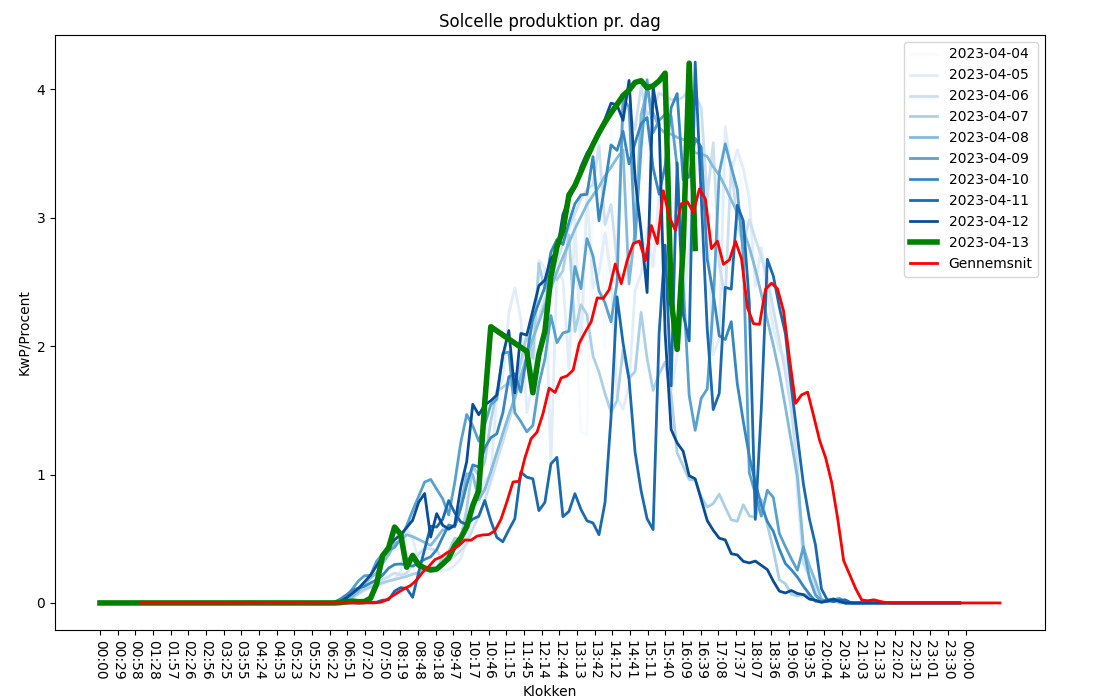

The table this chart was drawn from, first rows:
, x, KWH, date, time, days_since_today
0, 2023-04-04 02:00:00+02:00, 0.0, 2023-04-04, 02:00:00, 9
1, 2023-04-04 02:10:00+02:00, 0.0, 2023-04-04, 02:10:00, 9
2, 2023-04-04 02:20:00+02:00, 0.0, 2023-04-04, 02:20:00, 9
3, 2023-04-04 02:30:00+02:00, 0.0, 2023-04-04, 02:30:00, 9
4, 2023-04-04 02:40:00+02:00, 0.0, 2023-04-04, 02:40:00, 9
5, 2023-04-04 02:50:00+02:00, 0.0, 2023-04-04, 02:50:00, 9
6, 2023-04-04 03:00:00+02:00, 0.0, 2023-04-04, 03:00:00, 9
7, 2023-04-04 03:10:00+02:00, 0.0, 2023-04-04, 03:10:00, 9
8, 2023-04-04 03:20:00+02:00, 0.0, 2023-04-04, 03:20:00, 9
9, 2023-04-04 03:30:00+02:00, 0.0, 2023-04-04, 03:30:00, 9
10, 2023-04-04 03:40:00+02:00, 0.0, 2023-04-04, 03:40:00, 9
11, 2023-04-04 03:50:00+02:00, 6.8333335e-05, 2023-04-04, 03:50:00, 9
12, 2023-04-04 04:00:00+02:00, 0.0, 2023-04-04, 04:00:00, 9
13, 2023-04-04 04:10:00+02:00, 0.0, 2023-04-04, 04:10:00, 9
14, 2023-04-04 04:20:00+02:00, 0.0, 2023-04-04, 04:20:00, 9
15, 2023-04-04 04:30:00+02:00, 0.0, 2023-04-04, 04:30:00, 9
16, 2023-04-04 04:40:00+02:00, 7.833334e-05, 2023-04-04, 04:40:00, 9
17, 2023-04-04 04:50:00+02:00, 7.3333336e-05, 2023-04-04, 04:50:00, 9
18, 2023-04-04 05:00:00+02:00, 8.333333e-05, 2023-04-04, 05:00:00, 9
19, 2023-04-04 05:10:00+02:00, 0.0, 2023-04-04, 05:10:00, 9
20, 2023-04-04 05:20:00+02:00, 7.166666e-05, 2023-04-04, 05:20:00, 9
21, 2023-04-04 05:30:00+02:00, 0.0, 2023-04-04, 05:30:00, 9
22, 2023-04-04 05:40:00+02:00, 0.0, 2023-04-04, 05:40:00, 9
23, 2023-04-04 05:50:00+02:00, 0.0, 2023-04-04, 05:50:00, 9
24, 2023-04-04 06:00:00+02:00, 0.0, 2023-04-04, 06:00:00, 9
25, 2023-04-04 06:10:00+02:00, 7.833334e-05, 2023-04-04, 06:10:00, 9
26, 2023-04-04 06:20:00+02:00, 0.0, 2023-04-04, 06:20:00, 9
27, 2023-04-04 06:30:00+02:00, 0.0, 2023-04-04, 06:30:00, 9
28, 2023-04-04 06:40:00+02:00, 0.0, 2023-04-04, 06:40:00, 9
29, 2023-04-04 06:50:00+02:00, 0.007135, 2023-04-04, 06:50:00, 9
30, 2023-04-04 07:00:00+02:00, 0.04269, 2023-04-04, 07:00:00, 9
31, 2023-04-04 07:10:00+02:00, 0.09493, 2023-04-04, 07:10:00, 9
32, 2023-04-04 07:20:00+02:00, 0.1437, 2023-04-04, 07:20:00, 9
33, 2023-04-04 07:30:00+02:00, 0.1709, 2023-04-04, 07:30:00, 9
34, 2023-04-04 07:40:00+02:00, 0.19, 2023-04-04, 07:40:00, 9
35, 2023-04-04 07:50:00+02:00, 0.2723, 2023-04-04, 07:50:00, 9
36, 2023-04-04 08:00:00+02:00, 0.3538, 2023-04-04, 08:00:00, 9
37, 2023-04-04 08:10:00+02:00, 0.4005, 2023-04-04, 08:10:00, 9
38, 2023-04-04 08:20:00+02:00, 0.4485, 2023-04-04, 08:20:00, 9
39, 2023-04-04 08:30:00+02:00, 0.4757, 2023-04-04, 08:30:00, 9
40, 2023-04-04 08:40:00+02:00, 0.5394, 2023-04-04, 08:40:00, 9
41, 2023-04-04 08:50:00+02:00, 0.5771, 2023-04-04, 08:50:00, 9
42, 2023-04-04 09:00:00+02:00, 0.6965, 2023-04-04, 09:00:00, 9
43, 2023-04-04 09:10:00+02:00, 0.8068, 2023-04-04, 09:10:00, 9
44, 2023-04-04 09:20:00+02:00, 0.9248, 2023-04-04, 09:20:00, 9
45, 2023-04-04 09:30:00+02:00, 0.9048, 2023-04-04, 09:30:00, 9
46, 2023-04-04 09:40:00+02:00, 0.7529, 2023-04-04, 09:40:00, 9
47, 2023-04-04 09:50:00+02:00, 0.5814, 2023-04-04, 09:50:00, 9
48, 2023-04-04 10:00:00+02:00, 0.4925, 2023-04-04, 10:00:00, 9
49, 2023-04-04 10:10:00+02:00, 0.5281, 2023-04-04, 10:10:00, 9
50, 2023-04-04 10:20:00+02:00, 0.665, 2023-04-04, 10:20:00, 9
51, 2023-04-04 10:30:00+02:00, 0.892, 2023-04-04, 10:30:00, 9
52, 2023-04-04 10:40:00+02:00, 1.099, 2023-04-04, 10:40:00, 9
53, 2023-04-04 10:50:00+02:00, 1.203, 2023-04-04, 10:50:00, 9
54, 2023-04-04 11:00:00+02:00, 1.411, 2023-04-04, 11:00:00, 9
55, 2023-04-04 11:10:00+02:00, 1.464, 2023-04-04, 11:10:00, 9
56, 2023-04-04 11:20:00+02:00, 1.799, 2023-04-04, 11:20:00, 9
57, 2023-04-04 11:30:00+02:00, 1.913, 2023-04-04, 11:30:00, 9
58, 2023-04-04 11:40:00+02:00, 1.994, 2023-04-04, 11:40:00, 9
59, 2023-04-04 11:50:00+02:00, 2.007, 2023-04-04, 11:50:00, 9
... 1,319 more rows
